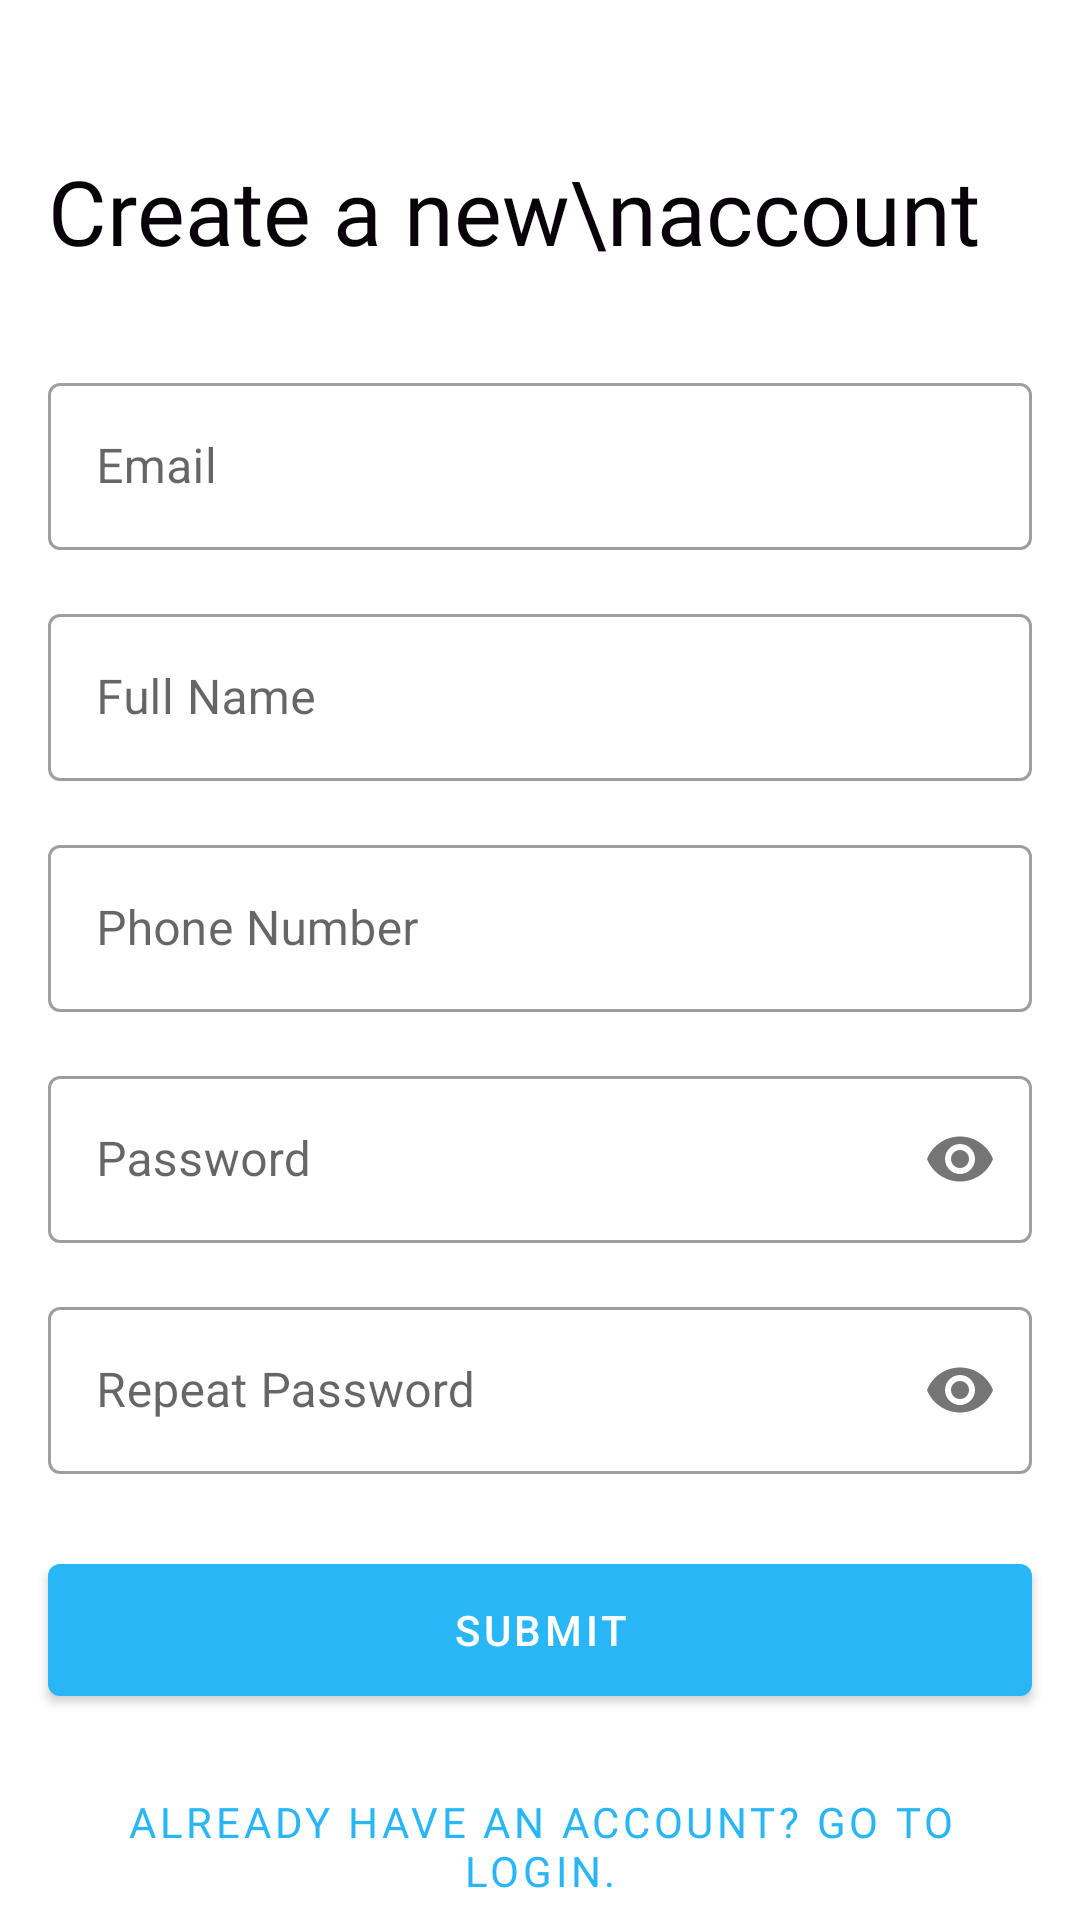

Here is an Android app screen rendered from its layout file. Give the layout XML and the strings, colors and styles it references.
<!-- AndroidManifest.xml: activity theme ImagePreviewTheme -->
<!-- res/layout/activity_my_register.xml -->
<?xml version="1.0" encoding="utf-8"?>
<androidx.constraintlayout.widget.ConstraintLayout xmlns:android="http://schemas.android.com/apk/res/android"
    xmlns:app="http://schemas.android.com/apk/res-auto"
    xmlns:tools="http://schemas.android.com/tools"
    android:layout_width="match_parent"
    android:layout_height="match_parent"
    tools:context=".MyRegisterActivity">

    <TextView
        android:id="@+id/textView_registerLabel"
        android:layout_width="wrap_content"
        android:layout_height="wrap_content"
        android:layout_marginStart="16dp"
        android:layout_marginTop="50dp"
        android:fontFamily="@font/axiforma_bold"
        android:text="Create a new\naccount"
        android:textColor="#080309"
        android:textSize="30sp"
        app:layout_constraintStart_toStartOf="parent"
        app:layout_constraintTop_toTopOf="parent" />

    <com.google.android.material.textfield.TextInputLayout
        android:id="@+id/textInputLayout_email"
        style="@style/TextInputLayout"
        android:layout_width="match_parent"
        android:layout_height="wrap_content"
        android:layout_marginStart="16dp"
        android:layout_marginTop="32dp"
        android:layout_marginEnd="16dp"
        android:hint="Email"
        app:layout_constraintEnd_toEndOf="parent"
        app:layout_constraintStart_toStartOf="parent"
        app:layout_constraintTop_toBottomOf="@+id/textView_registerLabel">

        <com.google.android.material.textfield.TextInputEditText
            android:id="@+id/textInputEditText_registerEmail"
            android:layout_width="match_parent"
            android:layout_height="wrap_content"
            android:inputType="textEmailAddress" />
    </com.google.android.material.textfield.TextInputLayout>


    <com.google.android.material.textfield.TextInputLayout
        android:id="@+id/textInputLayout_name"
        style="@style/TextInputLayout"
        android:layout_width="match_parent"
        android:layout_height="wrap_content"
        android:layout_marginStart="16dp"
        android:layout_marginTop="8dp"
        android:layout_marginEnd="16dp"
        android:hint="Full Name"
        app:layout_constraintEnd_toEndOf="parent"
        app:layout_constraintStart_toStartOf="parent"
        app:layout_constraintTop_toBottomOf="@+id/textInputLayout_email">

        <com.google.android.material.textfield.TextInputEditText
            android:id="@+id/textInputEditText_registerName"
            android:layout_width="match_parent"
            android:layout_height="wrap_content"
            android:inputType="textPersonName" />
    </com.google.android.material.textfield.TextInputLayout>

    <com.google.android.material.textfield.TextInputLayout
        android:id="@+id/textInputLayout_phone"
        style="@style/TextInputLayout"
        android:layout_width="match_parent"
        android:layout_height="wrap_content"
        android:layout_marginStart="16dp"
        android:layout_marginTop="8dp"
        android:layout_marginEnd="16dp"
        android:hint="Phone Number"
        app:layout_constraintEnd_toEndOf="parent"
        app:layout_constraintStart_toStartOf="parent"
        app:layout_constraintTop_toBottomOf="@+id/textInputLayout_name">

        <com.google.android.material.textfield.TextInputEditText
            android:id="@+id/textInputEditText_registerPhone"
            android:layout_width="match_parent"
            android:layout_height="wrap_content"
            android:inputType="phone" />
    </com.google.android.material.textfield.TextInputLayout>


    <com.google.android.material.textfield.TextInputLayout
        android:id="@+id/textInputLayout_password"
        style="@style/TextInputLayout"
        android:layout_width="match_parent"
        android:layout_height="wrap_content"
        android:layout_marginStart="16dp"
        android:layout_marginTop="8dp"
        android:layout_marginEnd="16dp"
        android:hint="Password"
        app:passwordToggleEnabled="true"
        app:layout_constraintEnd_toEndOf="parent"
        app:layout_constraintStart_toStartOf="parent"
        app:layout_constraintTop_toBottomOf="@+id/textInputLayout_phone">

        <com.google.android.material.textfield.TextInputEditText
            android:id="@+id/textInputEditText_registerPassword"
            android:layout_width="match_parent"
            android:layout_height="wrap_content"
            android:inputType="textPassword" />
    </com.google.android.material.textfield.TextInputLayout>

    <com.google.android.material.textfield.TextInputLayout
        android:id="@+id/textInputLayout_password2"
        style="@style/TextInputLayout"
        android:layout_width="match_parent"
        android:layout_height="wrap_content"
        android:layout_marginStart="16dp"
        android:layout_marginTop="8dp"
        android:layout_marginEnd="16dp"
        android:hint="Repeat Password"
        app:passwordToggleEnabled="true"
        app:layout_constraintEnd_toEndOf="parent"
        app:layout_constraintStart_toStartOf="parent"
        app:layout_constraintTop_toBottomOf="@+id/textInputLayout_password">

        <com.google.android.material.textfield.TextInputEditText
            android:id="@+id/textInputEditText_registerPassword2"
            android:layout_width="match_parent"
            android:layout_height="wrap_content"
            android:inputType="textPassword" />
    </com.google.android.material.textfield.TextInputLayout>

    <com.google.android.material.button.MaterialButton
        android:id="@+id/materialButton_submit"
        android:layout_width="match_parent"
        android:layout_height="56dp"
        android:layout_marginStart="16dp"
        android:layout_marginTop="16dp"
        android:layout_marginEnd="16dp"
        android:text="Submit"
        app:layout_constraintEnd_toEndOf="parent"
        app:layout_constraintStart_toStartOf="parent"
        app:layout_constraintTop_toBottomOf="@+id/textInputLayout_password2" />

    <com.google.android.material.button.MaterialButton
        android:id="@+id/materialButton_goLogin"
        style="@style/Widget.MaterialComponents.Button.TextButton"
        android:layout_width="wrap_content"
        android:layout_height="56dp"
        android:layout_marginStart="16dp"
        android:layout_marginTop="16dp"
        android:layout_marginEnd="16dp"
        android:fontFamily="@font/axiforma_regular"
        android:text="Already have an account? Go to login."
        android:textSize="14sp"
        app:layout_constraintEnd_toEndOf="parent"
        app:layout_constraintStart_toStartOf="parent"
        app:layout_constraintTop_toBottomOf="@+id/materialButton_submit" />



</androidx.constraintlayout.widget.ConstraintLayout>
<!-- resources referenced by this layout -->
<resources>
  <style name="TextInputLayout" parent="Widget.MaterialComponents.TextInputLayout.OutlinedBox">
          <item name="android:paddingBottom">8dp</item>
      </style>
  <style name="ImagePreviewTheme" parent="Theme.MaterialComponents.Light.NoActionBar">
          <item name="colorPrimary">@color/colorPrimary</item>
          <item name="colorPrimaryDark">@color/colorPrimaryDark</item>
          <item name="colorAccent">@color/colorAccent</item>
      </style>
  <color name="colorPrimary">#29b6f6</color>
  <color name="colorPrimaryDark">#0086c3</color>
  <color name="colorAccent">#29b6f6</color>
</resources>
